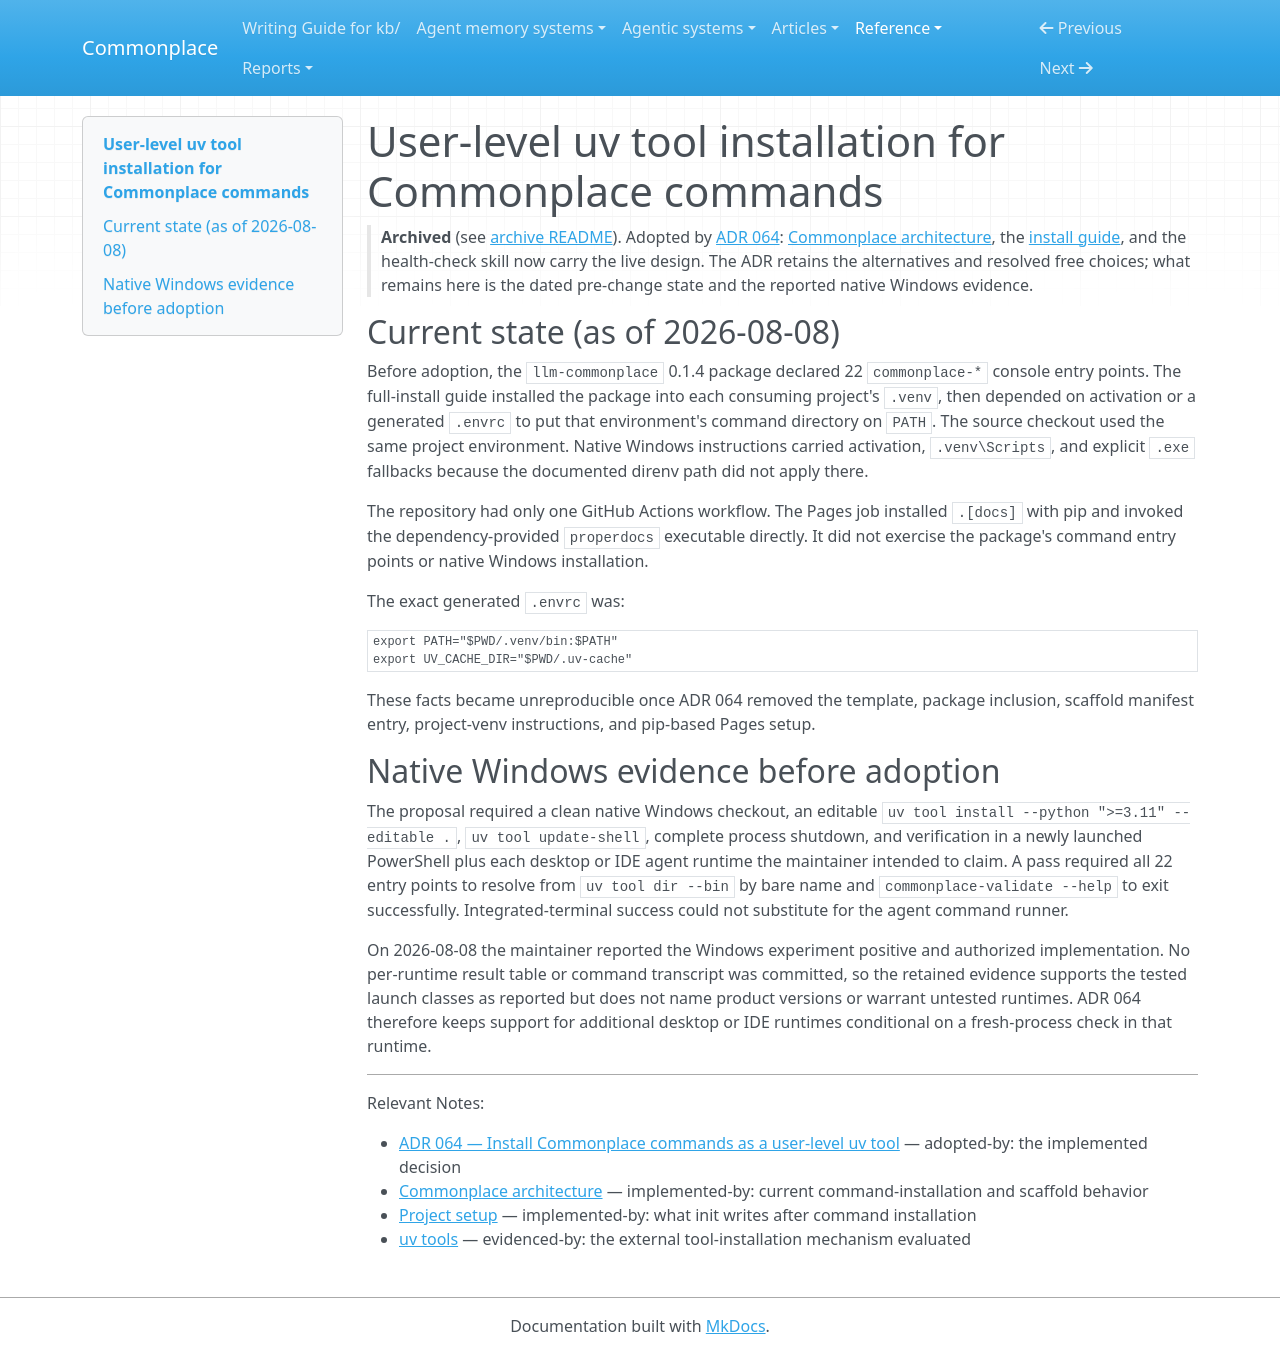

repository: zby/commonplace · page: reference/proposals/archive/user-level-uv-tool-installation-for-commonplace-commands/index.html · generator: mkdocs

---
description: "Proposal (adopted): replace project-activated Commonplace command environments with one user-level uv tool installation"
type: reference/types/design-proposal.md
traits: [has-external-sources]
tags: [architecture]
---

# User-level uv tool installation for Commonplace commands

> **Archived** (see [archive README](./README.md)). Adopted by [ADR 064](../../adr/064-install-commonplace-commands-as-a-user-level-uv-tool.md): [Commonplace architecture](../../architecture.md), the [install guide](../../../../INSTALL.md#2-install-commonplace-as-a-user-level-tool), and the health-check skill now carry the live design. The ADR retains the alternatives and resolved free choices; what remains here is the dated pre-change state and the reported native Windows evidence.

## Current state (as of 2026-08-08)

Before adoption, the `llm-commonplace` 0.1.4 package declared 22 `commonplace-*` console entry points. The full-install guide installed the package into each consuming project's `.venv`, then depended on activation or a generated `.envrc` to put that environment's command directory on `PATH`. The source checkout used the same project environment. Native Windows instructions carried activation, `.venv\Scripts`, and explicit `.exe` fallbacks because the documented direnv path did not apply there.

The repository had only one GitHub Actions workflow. The Pages job installed `.[docs]` with pip and invoked the dependency-provided `properdocs` executable directly. It did not exercise the package's command entry points or native Windows installation.

The exact generated `.envrc` was:

```bash
export PATH="$PWD/.venv/bin:$PATH"
export UV_CACHE_DIR="$PWD/.uv-cache"
```

These facts became unreproducible once ADR 064 removed the template, package inclusion, scaffold manifest entry, project-venv instructions, and pip-based Pages setup.

## Native Windows evidence before adoption

The proposal required a clean native Windows checkout, an editable `uv tool install --python ">=3.11" --editable .`, `uv tool update-shell`, complete process shutdown, and verification in a newly launched PowerShell plus each desktop or IDE agent runtime the maintainer intended to claim. A pass required all 22 entry points to resolve from `uv tool dir --bin` by bare name and `commonplace-validate --help` to exit successfully. Integrated-terminal success could not substitute for the agent command runner.

On 2026-08-08 the maintainer reported the Windows experiment positive and authorized implementation. No per-runtime result table or command transcript was committed, so the retained evidence supports the tested launch classes as reported but does not name product versions or warrant untested runtimes. ADR 064 therefore keeps support for additional desktop or IDE runtimes conditional on a fresh-process check in that runtime.

---

Relevant Notes:

- [ADR 064 — Install Commonplace commands as a user-level uv tool](../../adr/064-install-commonplace-commands-as-a-user-level-uv-tool.md) — adopted-by: the implemented decision
- [Commonplace architecture](../../architecture.md) — implemented-by: current command-installation and scaffold behavior
- [Project setup](../../../../INSTALL.md#3-set-up-the-project-with-commonplace-init) — implemented-by: what init writes after command installation
- [uv tools](https://docs.astral.sh/uv/concepts/tools/) — evidenced-by: the external tool-installation mechanism evaluated
